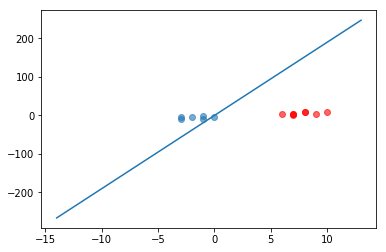

The file beside this chart, header and first rows:
# w1, # w2, # bais, # omega
10, 9, 0, 1
7, 3, 0, 1
-3, -4, 0, -1
-1, -1, 0, -1
7, 3, 0, 1
-3, -9, 0, -1
-2, -3, 0, -1
-1, -10, 0, -1
0, -3, 0, -1
6, 3, 0, 1
8, 8, 0, 1
9, 4, 0, 1
7, 0, 0, 1
8, 8, 0, 1
